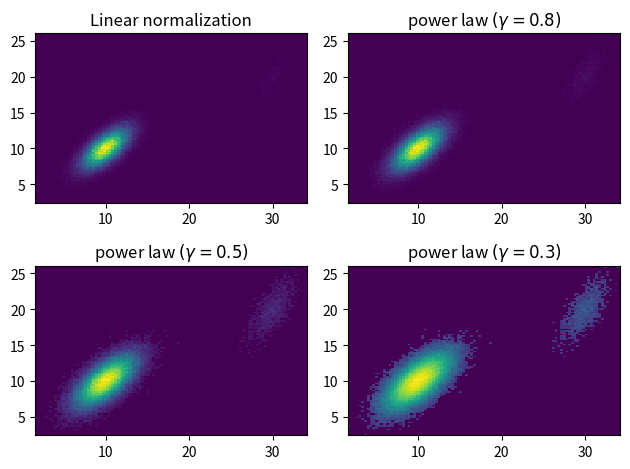

Source code (Python):
from matplotlib import pyplot as plt
import matplotlib.colors as mcolors
import numpy as np
from numpy.random import multivariate_normal

data = np.vstack([
    multivariate_normal([10, 10], [[3, 2], [2, 3]], size=100000),
    multivariate_normal([30, 20], [[2, 3], [1, 3]], size=1000)
])

gammas = [0.8, 0.5, 0.3]

fig, axes = plt.subplots(nrows=2, ncols=2)

axes[0, 0].set_title('Linear normalization')
axes[0, 0].hist2d(data[:, 0], data[:, 1], bins=100)
# print(data)
# print(data[:,0])
# print(data[:,1])
for ax, gamma in zip(axes.flat[1:], gammas):
    ax.set_title('power law $(\gamma=%1.1f)$' % gamma)
    ax.hist2d(data[:,0], data[:,1],
              bins=100, norm=mcolors.PowerNorm(gamma))

fig.tight_layout()
plt.show()